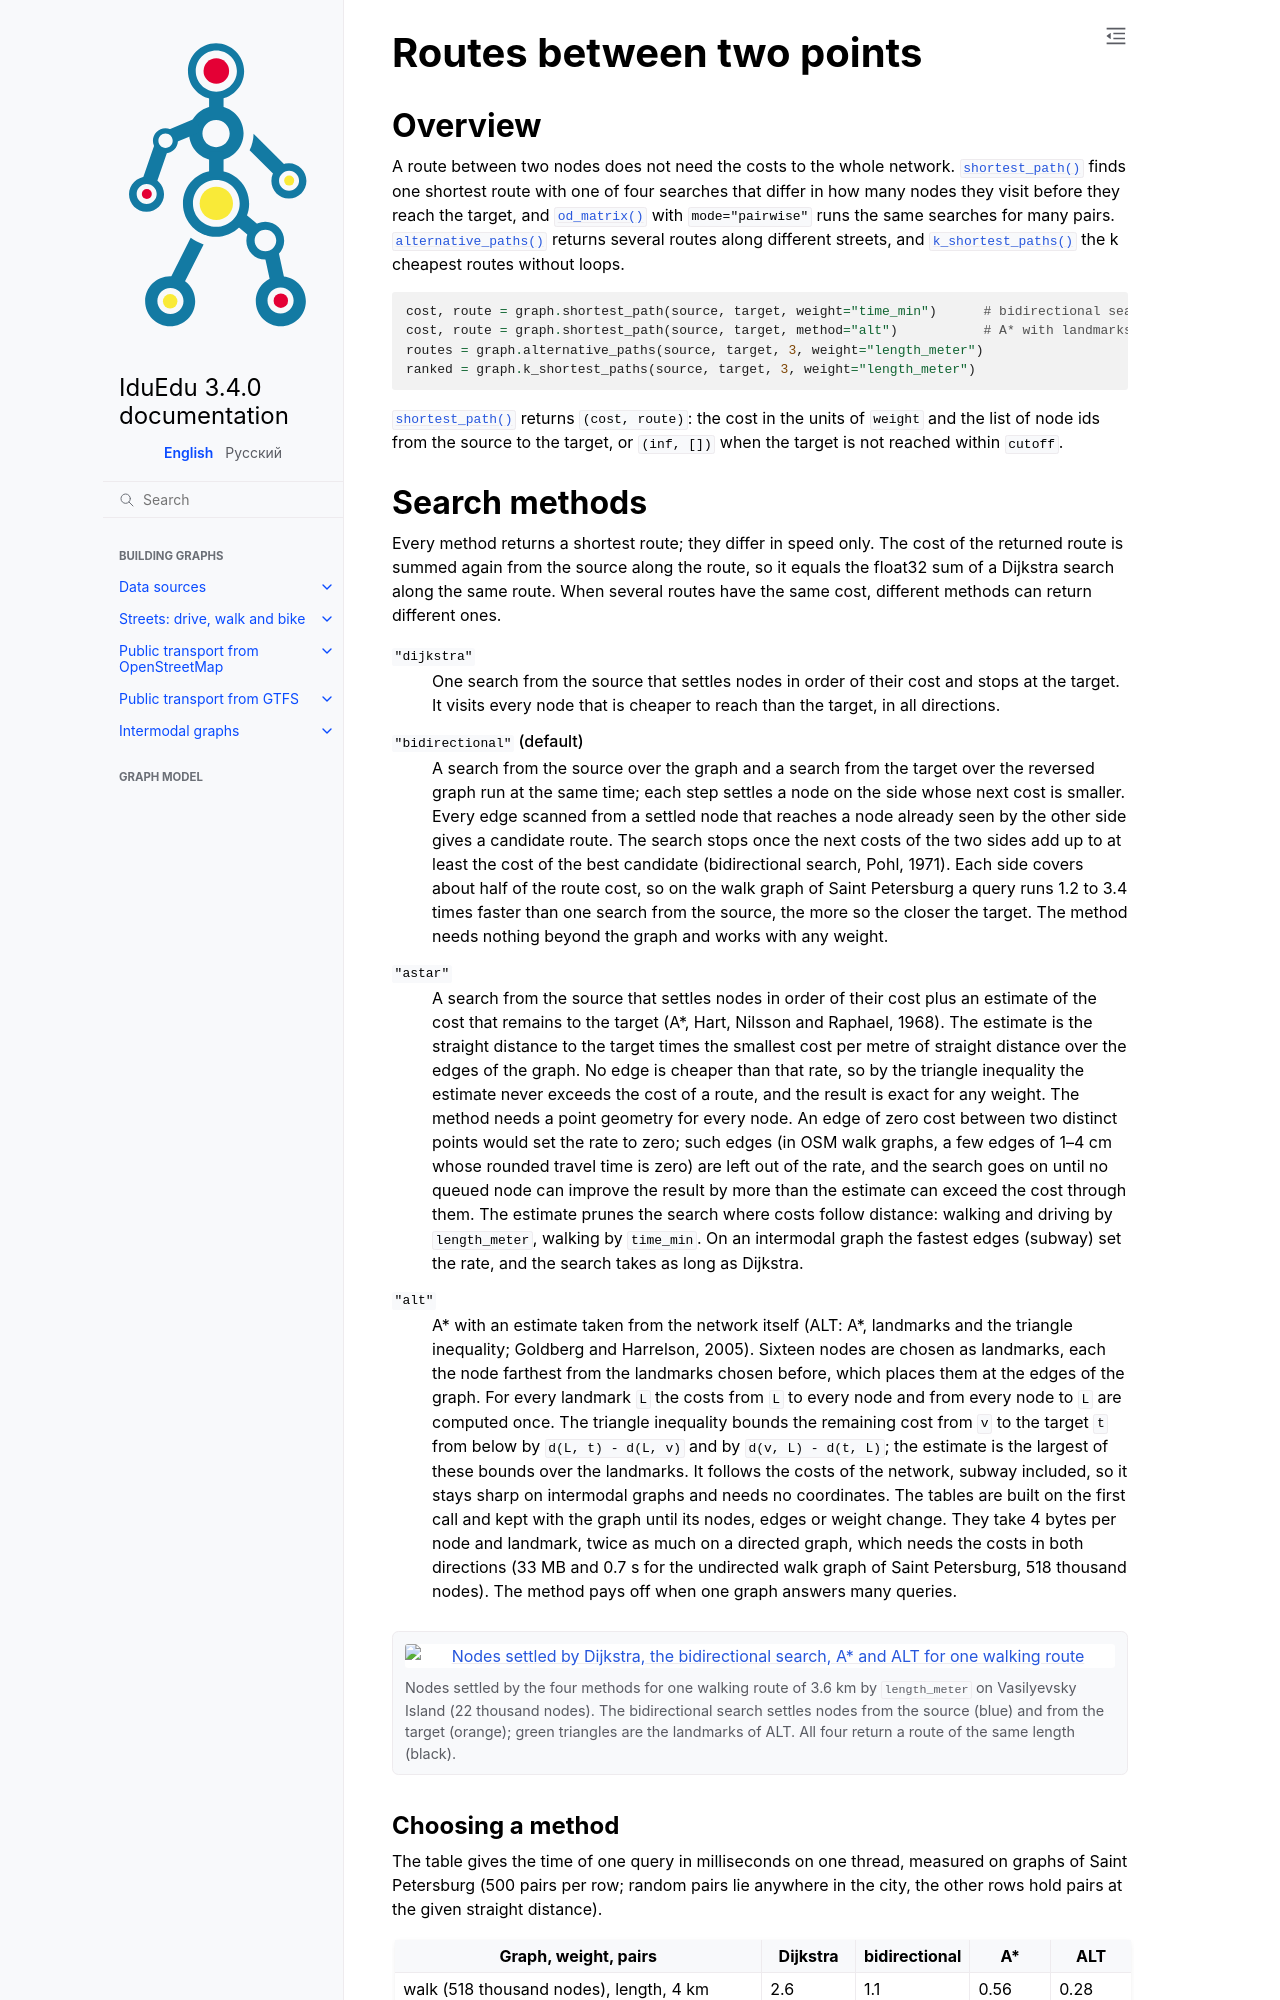

repository: IDUclub/IduEdu · page: routing/point_to_point.html · generator: sphinx

Routes between two points
=========================

.. currentmodule:: iduedu

Overview
--------

A route between two nodes does not need the costs to the whole network. :func:`shortest_path` finds one shortest
route with one of four searches that differ in how many nodes they visit before they reach the target, and
:func:`od_matrix` with ``mode="pairwise"`` runs the same searches for many pairs. :func:`alternative_paths` returns
several routes along different streets, and :func:`k_shortest_paths` the k cheapest routes without loops.

.. code-block:: python

   cost, route = graph.shortest_path(source, target, weight="time_min")      # bidirectional search
   cost, route = graph.shortest_path(source, target, method="alt")           # A* with landmarks
   routes = graph.alternative_paths(source, target, 3, weight="length_meter")
   ranked = graph.k_shortest_paths(source, target, 3, weight="length_meter")

:func:`shortest_path` returns ``(cost, route)``: the cost in the units of ``weight`` and the list of node ids from
the source to the target, or ``(inf, [])`` when the target is not reached within ``cutoff``.
